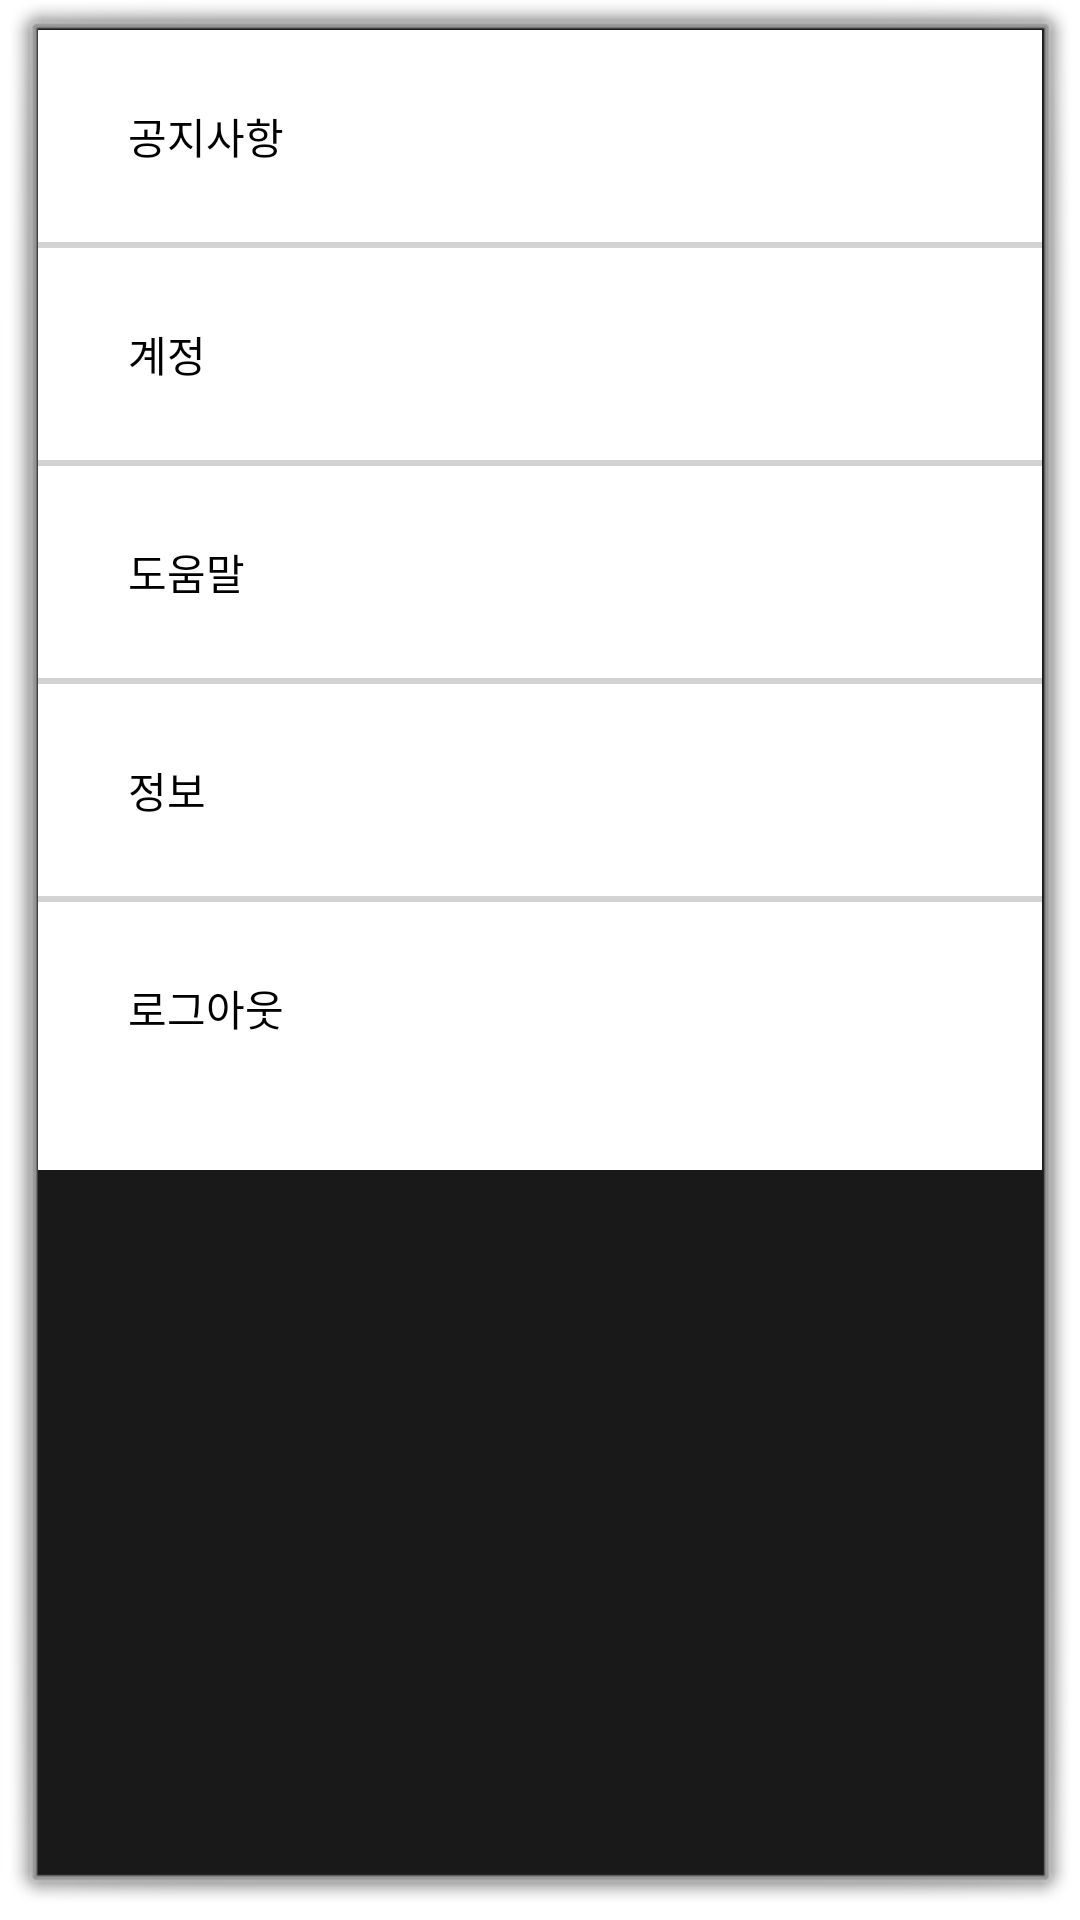

Here is an Android app screen rendered from its layout file. Give the layout XML and the strings, colors and styles it references.
<!-- AndroidManifest.xml: activity theme android:Theme.Dialog -->
<!-- res/layout/fragment_user_info_menu.xml -->
<?xml version="1.0" encoding="utf-8"?>
<LinearLayout xmlns:android="http://schemas.android.com/apk/res/android"
    xmlns:tools="http://schemas.android.com/tools"
    android:layout_width="match_parent"
    android:layout_height="match_parent"
    android:orientation="vertical"
    android:layout_marginBottom="60dp"
    tools:context=".UserInfoMenuActivity">


    <LinearLayout
        android:layout_width="match_parent"
        android:layout_height="380dp"
        android:background="#FFFFFF"
        android:orientation="vertical">

        <TextView
            android:layout_width="wrap_content"
            android:layout_height="wrap_content"
            android:layout_marginLeft="30dp"
            android:layout_marginTop="25dp"
            android:text="공지사항"
            android:textColor="#000000" />

        <View
            android:layout_width="350dp"
            android:layout_height="2dp"
            android:layout_gravity="center"
            android:layout_marginLeft="30dp"
            android:layout_marginTop="25dp"
            android:layout_marginRight="30dp"
            android:background="#D3D3D3" />

        <TextView
            android:layout_width="wrap_content"
            android:layout_height="wrap_content"
            android:layout_marginLeft="30dp"
            android:layout_marginTop="25dp"
            android:text="계정"
            android:textColor="#000000" />

        <View
            android:layout_width="350dp"
            android:layout_height="2dp"
            android:layout_gravity="center"
            android:layout_marginLeft="30dp"
            android:layout_marginTop="25dp"
            android:layout_marginRight="30dp"
            android:background="#D3D3D3" />

        <TextView
            android:layout_width="wrap_content"
            android:layout_height="wrap_content"
            android:layout_marginLeft="30dp"
            android:layout_marginTop="25dp"
            android:text="도움말"
            android:textColor="#000000" />

        <View
            android:layout_width="350dp"
            android:layout_height="2dp"
            android:layout_gravity="center"
            android:layout_marginLeft="30dp"
            android:layout_marginTop="25dp"
            android:layout_marginRight="30dp"
            android:background="#D3D3D3" />

        <TextView
            android:layout_width="wrap_content"
            android:layout_height="wrap_content"
            android:layout_marginLeft="30dp"
            android:layout_marginTop="25dp"
            android:text="정보"
            android:textColor="#000000" />

        <View
            android:layout_width="350dp"
            android:layout_height="2dp"
            android:layout_gravity="center"
            android:layout_marginLeft="30dp"
            android:layout_marginTop="25dp"
            android:layout_marginRight="30dp"
            android:background="#D3D3D3" />

        <TextView
            android:layout_width="wrap_content"
            android:layout_height="wrap_content"
            android:layout_marginLeft="30dp"
            android:layout_marginTop="25dp"
            android:text="로그아웃"
            android:textColor="#000000" />

    </LinearLayout>
</LinearLayout>
<!-- resources referenced by this layout -->
<resources>

</resources>
